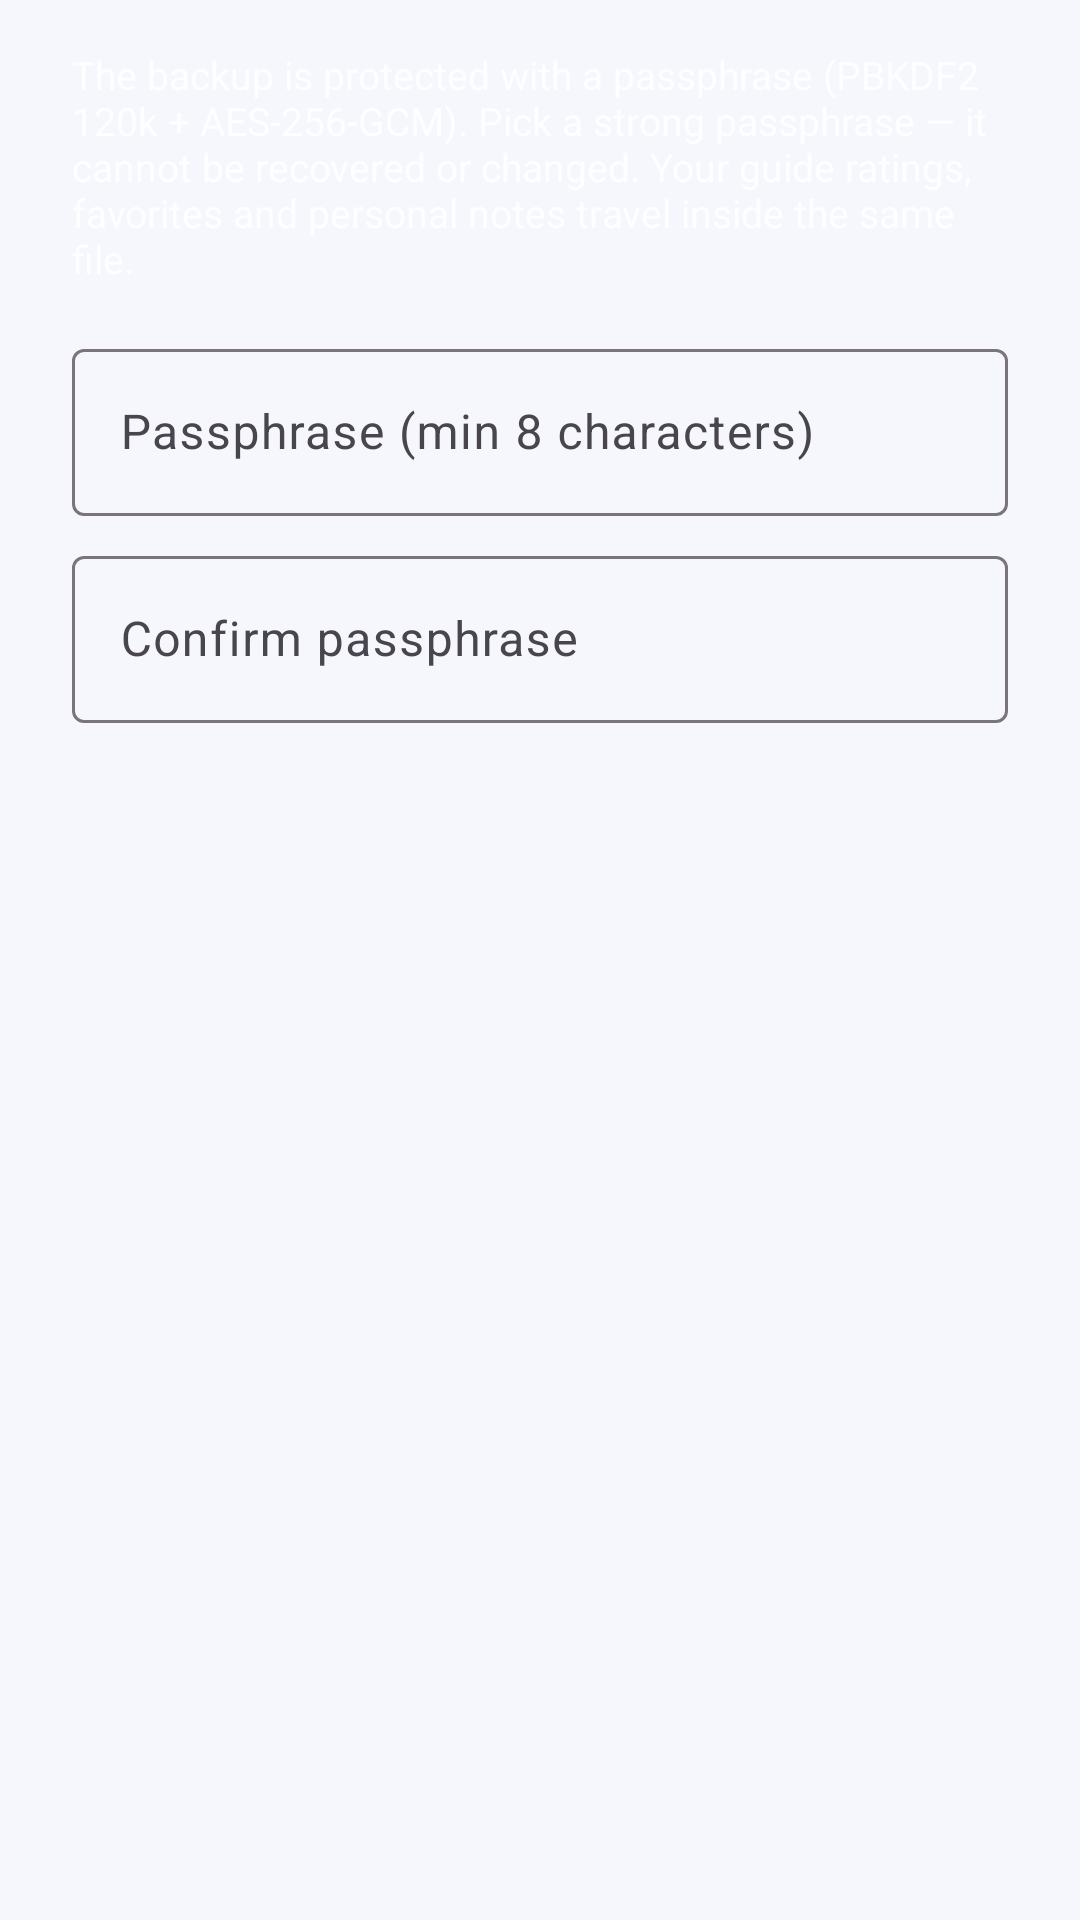

Produce the Android XML layout that renders to this screen, including the resource entries it uses.
<!-- AndroidManifest.xml: application theme Theme.SecureNet -->
<!-- res/layout/dialog_backup_passphrase.xml -->
<?xml version="1.0" encoding="utf-8"?>
<LinearLayout xmlns:android="http://schemas.android.com/apk/res/android"
    android:layout_width="match_parent"
    android:layout_height="wrap_content"
    android:orientation="vertical"
    android:paddingStart="@dimen/spacing_lg"
    android:paddingEnd="@dimen/spacing_lg"
    android:paddingTop="@dimen/spacing_md">

    <TextView
        android:id="@+id/tvBackupMessage"
        android:layout_width="match_parent"
        android:layout_height="wrap_content"
        android:text="@string/backup_export_message"
        android:textColor="@color/on_glass_secondary"
        android:textSize="13sp" />

    <com.google.android.material.textfield.TextInputLayout
        android:id="@+id/tilPassphrase"
        style="@style/Widget.Material3.TextInputLayout.OutlinedBox"
        android:layout_width="match_parent"
        android:layout_height="wrap_content"
        android:layout_marginTop="@dimen/spacing_md"
        android:hint="@string/backup_passphrase_hint">

        <com.google.android.material.textfield.TextInputEditText
            android:id="@+id/etBackupPassphrase"
            android:layout_width="match_parent"
            android:layout_height="wrap_content"
            android:imeOptions="actionNext"
            android:inputType="textPassword"
            android:textColor="@color/on_glass_primary" />
    </com.google.android.material.textfield.TextInputLayout>

    <com.google.android.material.textfield.TextInputLayout
        android:id="@+id/tilConfirm"
        style="@style/Widget.Material3.TextInputLayout.OutlinedBox"
        android:layout_width="match_parent"
        android:layout_height="wrap_content"
        android:layout_marginTop="@dimen/spacing_sm"
        android:hint="@string/backup_passphrase_confirm">

        <com.google.android.material.textfield.TextInputEditText
            android:id="@+id/etBackupConfirm"
            android:layout_width="match_parent"
            android:layout_height="wrap_content"
            android:imeOptions="actionDone"
            android:inputType="textPassword"
            android:textColor="@color/on_glass_primary" />
    </com.google.android.material.textfield.TextInputLayout>
</LinearLayout>
<!-- resources referenced by this layout -->
<resources>
  <color name="on_glass_primary">#FFFFFF</color>
  <color name="on_glass_secondary">#C8FFFFFF</color>
  <dimen name="spacing_lg">24dp</dimen>
  <dimen name="spacing_md">16dp</dimen>
  <dimen name="spacing_sm">8dp</dimen>
  <string name="backup_export_message">The backup is protected with a passphrase (PBKDF2 120k + AES-256-GCM). Pick a strong passphrase — it cannot be recovered or changed. Your guide ratings, favorites and personal notes travel inside the same file.</string>
  <string name="backup_passphrase_confirm">Confirm passphrase</string>
  <string name="backup_passphrase_hint">Passphrase (min 8 characters)</string>
  <style name="Theme.SecureNet" parent="Theme.Material3.DayNight.NoActionBar">
          <item name="colorPrimary">@color/brand_secondary</item>
          <item name="colorOnPrimary">@color/white</item>
          <item name="colorPrimaryContainer">@color/glass_fill_strong</item>
          <item name="colorOnPrimaryContainer">@color/white</item>
          <item name="colorSecondary">@color/brand_secondary</item>
          <item name="colorOnSecondary">@color/white</item>
          <item name="colorSurface">@color/surface_light</item>
          <item name="colorOnSurface">@color/black</item>
          <item name="colorSurfaceVariant">@color/background_light</item>
          <item name="android:colorBackground">@color/background_light</item>
          <item name="colorError">@color/status_failed</item>
  
          <item name="android:statusBarColor">@android:color/transparent</item>
          <item name="android:navigationBarColor">@android:color/transparent</item>
          <item name="android:windowLightStatusBar">false</item>
  
          <item name="materialCardViewStyle">@style/Widget.SecureNet.GlassCard</item>
      </style>
  <color name="brand_secondary">#11998E</color>
  <color name="white">#FFFFFF</color>
  <color name="glass_fill_strong">#33FFFFFF</color>
  <color name="surface_light">#FFFFFF</color>
  <color name="black">#0B0F1A</color>
  <color name="background_light">#F5F7FC</color>
  <color name="status_failed">#FF6B6B</color>
  <style name="Widget.SecureNet.GlassCard" parent="Widget.Material3.CardView.Filled">
          <item name="cardBackgroundColor">@color/glass_fill</item>
          <item name="strokeColor">@color/glass_stroke</item>
          <item name="strokeWidth">1dp</item>
          <item name="cardCornerRadius">@dimen/corner_glass</item>
          <item name="cardElevation">0dp</item>
          <item name="contentPadding">@dimen/spacing_md</item>
      </style>
  <color name="glass_fill">#26FFFFFF</color>
  <color name="glass_stroke">#40FFFFFF</color>
  <dimen name="corner_glass">24dp</dimen>
</resources>
